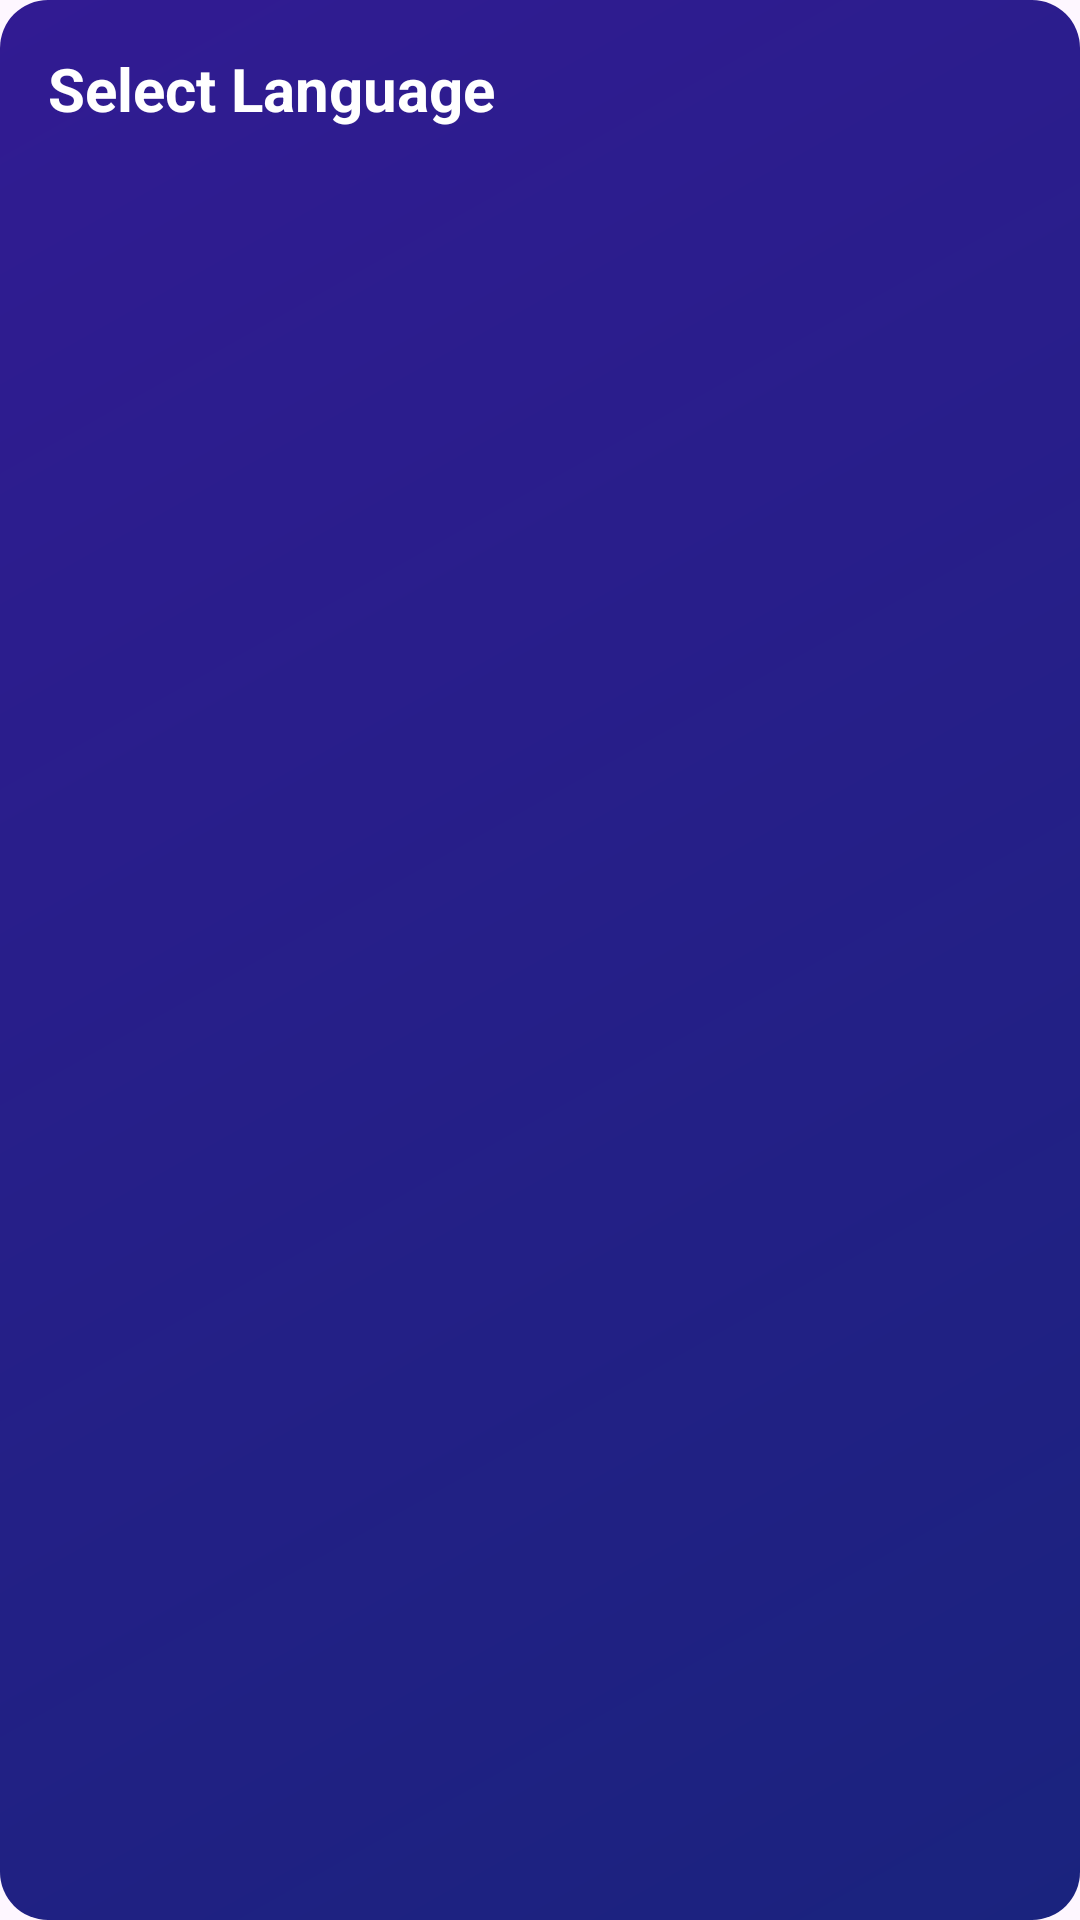

Here is an Android app screen rendered from its layout file. Give the layout XML and the strings, colors and styles it references.
<!-- AndroidManifest.xml: application theme Theme.FirstApp301124 -->
<!-- res/layout/language_selector_dialog.xml -->
<?xml version="1.0" encoding="utf-8"?>
<LinearLayout xmlns:android="http://schemas.android.com/apk/res/android"
    xmlns:app="http://schemas.android.com/apk/res-auto"
    android:layout_width="match_parent"
    android:layout_height="wrap_content"
    android:orientation="vertical"
    android:padding="16dp"
    android:background="@drawable/language_selector_background">

    <TextView
        android:layout_width="match_parent"
        android:layout_height="wrap_content"
        android:text="Select Language"
        android:textSize="20sp"
        android:textStyle="bold"
        android:textColor="#FFFFFF"
        android:layout_marginBottom="16dp"/>

    <androidx.recyclerview.widget.RecyclerView
        android:id="@+id/languageRecyclerView"
        android:layout_width="match_parent"
        android:layout_height="wrap_content"
        android:clipToPadding="false"
        android:padding="4dp"/>
</LinearLayout>
<!-- resources referenced by this layout -->
<resources>
  <!-- drawable language_selector_background (drawable) -->
  <?xml version="1.0" encoding="utf-8"?>
  <shape xmlns:android="http://schemas.android.com/apk/res/android">
      <gradient
          android:startColor="#1A237E"
          android:endColor="#311B92"
          android:angle="135"/>
      <corners android:radius="16dp"/>
  </shape>
  <style name="Theme.FirstApp301124" parent="Base.Theme.FirstApp301124" />
  <style name="Base.Theme.FirstApp301124" parent="Theme.Material3.DayNight.NoActionBar">
          
          
      </style>
</resources>
